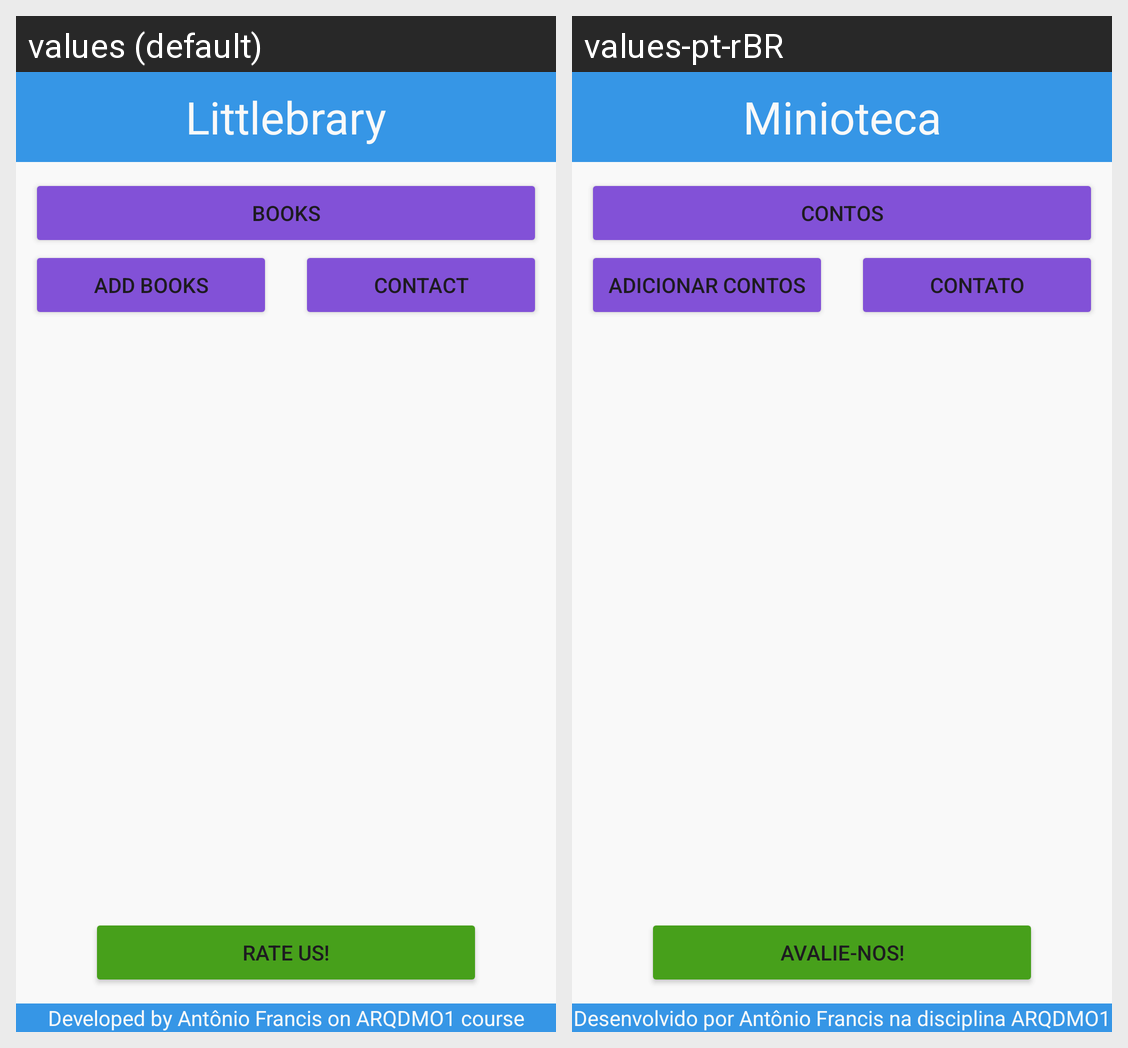

Locale-by-locale string values for the Android screen shown in this grid:
Android screen res/layout/activity_main.xml rendered under 2 locales, left to right: values (default), values-pt-rBR. Device: Nexus 5 (rendered at 1080×1920; each locale shown at half size, 540×960, under a caption strip naming it); theme Theme.BibliotecaVirtual.
Strings drawn on this screen, with the default value and each locale's value (text and hints the layout hard-codes, and strings that could not be matched under every locale, appear in the picture but are not listed):

app_name
  values: Littlebrary
  values-pt-rBR: Minioteca

books
  values: Books
  values-pt-rBR: Contos

add
  values: Add Books
  values-pt-rBR: Adicionar Contos

contact
  values: Contact
  values-pt-rBR: Contato

rate
  values: Rate us!
  values-pt-rBR: Avalie-nos!

footer
  values: Developed by Antônio Francis on ARQDMO1 course
  values-pt-rBR: Desenvolvido por Antônio Francis na disciplina ARQDMO1
